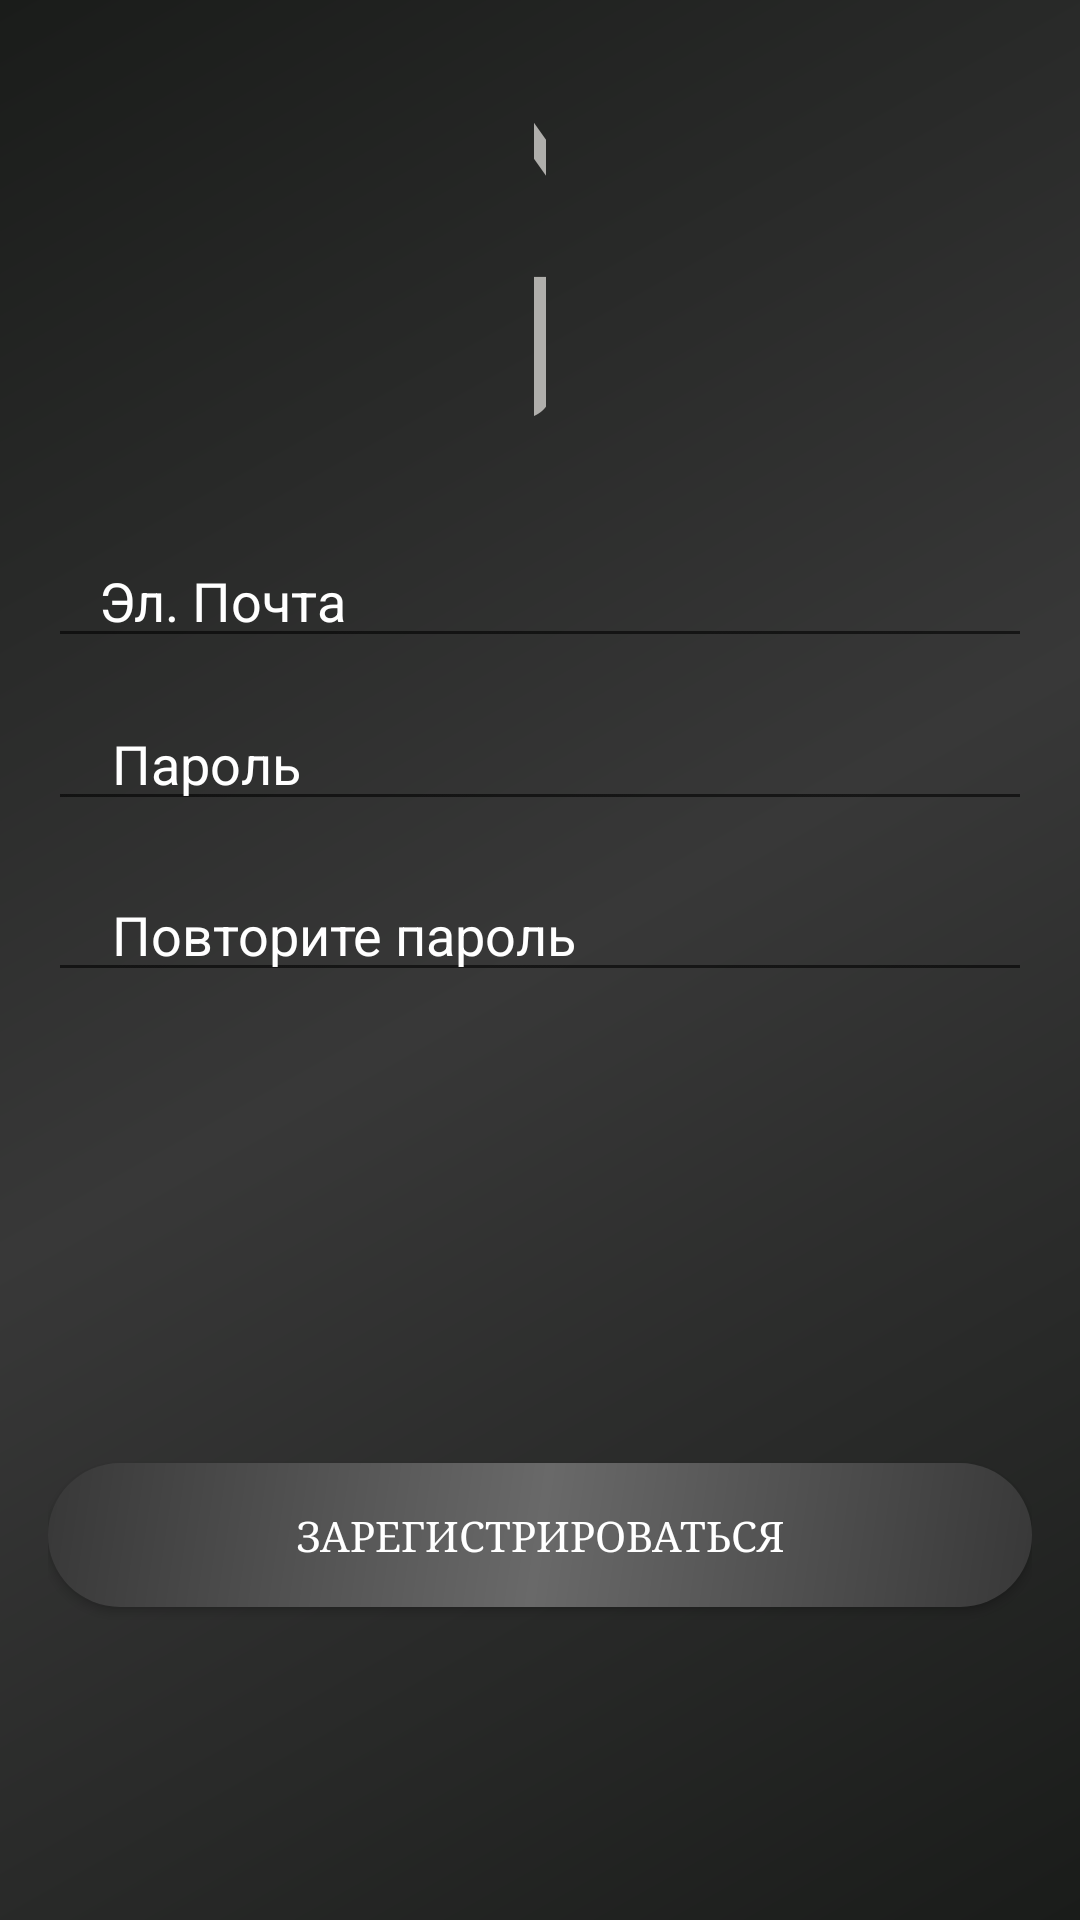

This screen was rendered from an Android layout file. Write that file and the resources it references.
<!-- AndroidManifest.xml: application theme Theme.NJ.NoActionBar -->
<!-- res/layout/activity_registration.xml -->
<RelativeLayout xmlns:android="http://schemas.android.com/apk/res/android"
    xmlns:tools="http://schemas.android.com/tools"
    android:layout_width="match_parent"
    android:layout_height="match_parent"
    android:paddingLeft="16dp"
    android:paddingTop="16dp"
    android:paddingRight="16dp"
    android:paddingBottom="16dp"
    android:background="@drawable/main_theme"
    tools:context=".RegistrationActivity">

    <TextView
        android:id="@+id/NJ"
        android:layout_width="106dp"
        android:layout_height="wrap_content"
        android:layout_alignParentStart="true"
        android:layout_alignParentEnd="true"
        android:layout_marginStart="162dp"
        android:layout_marginEnd="162dp"
        android:textStyle="bold"
        android:text="NJ"
        android:textAlignment="center"
        android:textColor="#AFAEAB"
        android:typeface="serif"
        android:textSize="50dp" />

    <EditText
        android:id="@+id/editTextEmail"
        android:layout_width="395dp"
        android:layout_height="wrap_content"
        android:layout_alignParentStart="true"
        android:layout_alignParentTop="true"
        android:layout_alignParentEnd="true"
        android:layout_marginStart="0dp"
        android:layout_marginTop="162dp"
        android:layout_marginEnd="0dp"
        android:drawableLeft="@drawable/messenger_bubble_small_white"
        android:textColor="@color/white"
        android:hint="   Эл. Почта"
        android:textColorHint="@color/white"/>


    <EditText
        android:id="@+id/editTextPassword"
        android:layout_width="match_parent"
        android:layout_height="wrap_content"
        android:layout_below="@+id/editTextEmail"
        android:layout_marginTop="13dp"
        android:drawableLeft="@drawable/messenger_bubble_small_white"
        android:hint="    Пароль"
        android:inputType="textPassword"
        android:textColor="@color/white"
        android:textColorHint="@color/white"/>

    <EditText
        android:id="@+id/editTextPasswordrepeat"
        android:layout_width="match_parent"
        android:layout_height="wrap_content"
        android:layout_below="@+id/editTextEmail"
        android:layout_marginTop="70dp"
        android:drawableLeft="@drawable/messenger_bubble_small_white"
        android:hint="    Повторите пароль"
        android:inputType="textPassword"
        android:textColor="@color/white"
        android:textColorHint="@color/white"/>

    <androidx.appcompat.widget.AppCompatButton
        android:id="@+id/buttonReg"
        android:layout_width="match_parent"
        android:layout_height="wrap_content"
        android:layout_below="@+id/editTextPassword"
        android:layout_marginTop="214dp"
        android:background="@drawable/button_main"
        android:text="Зарегистрироваться"
        android:textColor="@color/white"
        android:typeface="serif" />

</RelativeLayout>
<!-- resources referenced by this layout -->
<resources>
  <color name="white">#FFFFFFFF</color>
  <!-- drawable button_main (drawable) -->
  <?xml version="1.0" encoding="utf-8"?>
  <shape xmlns:android="http://schemas.android.com/apk/res/android"
          android:shape="rectangle">
          <corners android:radius="60dp" />
          <gradient
                  android:angle="135"
                  android:centerColor="#696969"
                  android:endColor="#383838"
                  android:startColor="#383838"
                  android:type="linear" />
  </shape>
  <!-- drawable main_theme (drawable) -->
  <?xml version="1.0" encoding="utf-8"?>
  <shape xmlns:android="http://schemas.android.com/apk/res/android" android:shape="rectangle">
      <gradient
          android:angle="135"
          android:centerColor="#383838"
          android:endColor="#1a1c1a"
          android:startColor="#1a1c1a"
          android:type="linear" />
  </shape>
  <style name="Theme.NJ.NoActionBar">
          <item name="windowActionBar">false</item>
          <item name="windowNoTitle">true</item>
      </style>
</resources>
